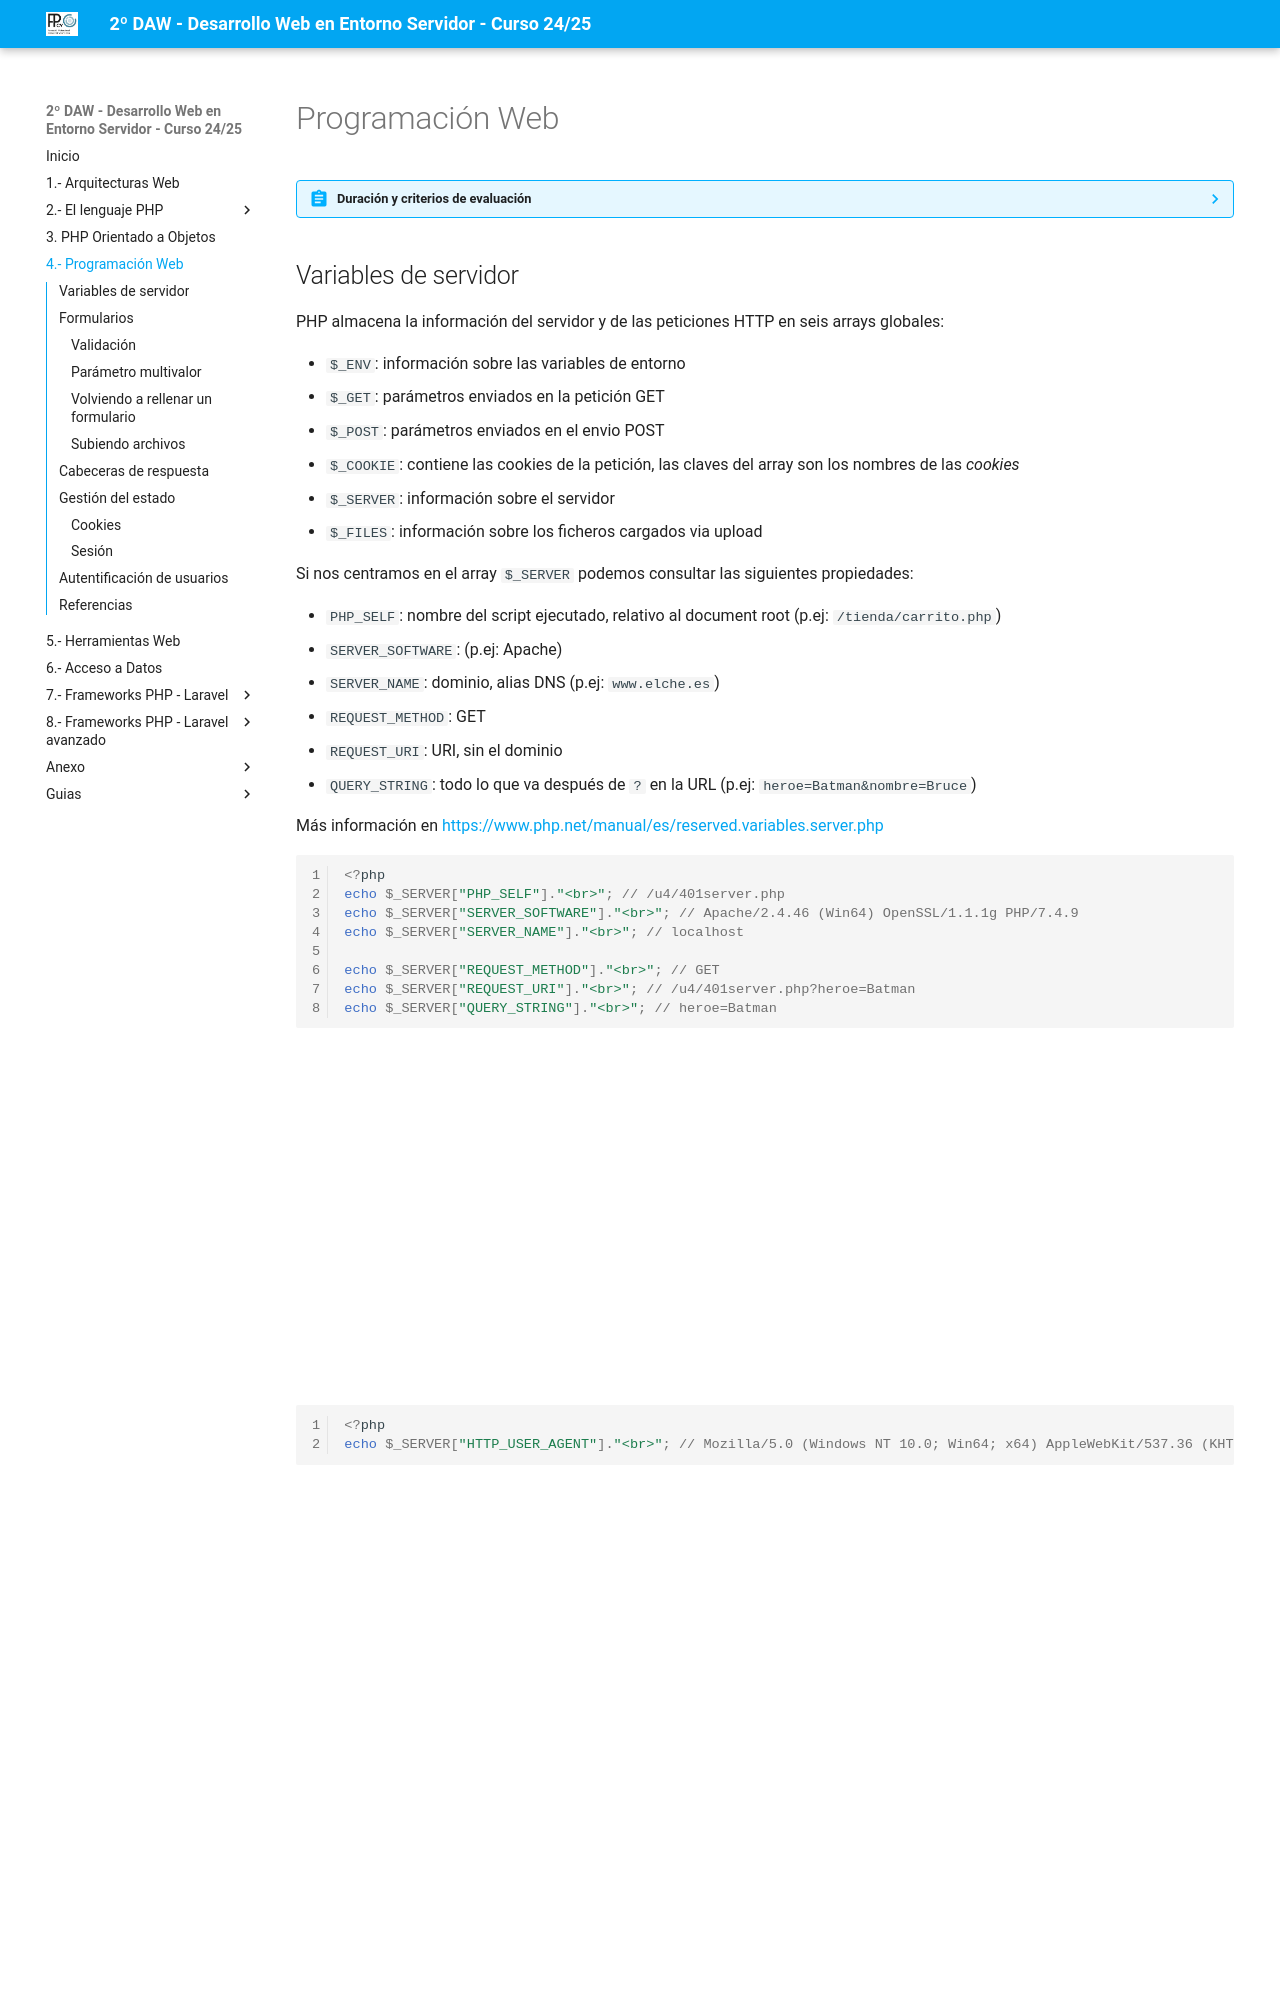

repository: jssdocente/dwes2425d · page: 04web.html · generator: mkdocs

# Programación Web

??? abstract "Duración y criterios de evaluación"

    Duración estimada: 12 sesiones

    <hr />

    | Resultado de aprendizaje  | Criterios de evaluación   |
    | ------                    | -----                     |
    | 4. Desarrolla aplicaciones Web embebidas en lenguajes de marcas analizando e incorporando funcionalidades según especificaciones.     |  a) Se han identificado los mecanismos disponibles para el mantenimiento de la información que concierne a un cliente web concreto y se han señalado sus ventajas.<br /> b) Se han utilizado sesiones para mantener el estado de las aplicaciones Web. <br /> c) Se han utilizado *cookies* para almacenar información en el cliente Web y para recuperar su contenido. <br /> d) Se han identificado y caracterizado los mecanismos disponibles para la autentificación de usuarios. <br /> e) Se han escrito aplicaciones que integren mecanismos de autentificación de usuarios. <br /> f) Se han realizado adaptaciones a aplicaciones Web existentes como gestores de contenidos u otras. <br /> g) Se han utilizado herramientas y entornos para facilitar la programación, prueba y depuración del código. |
